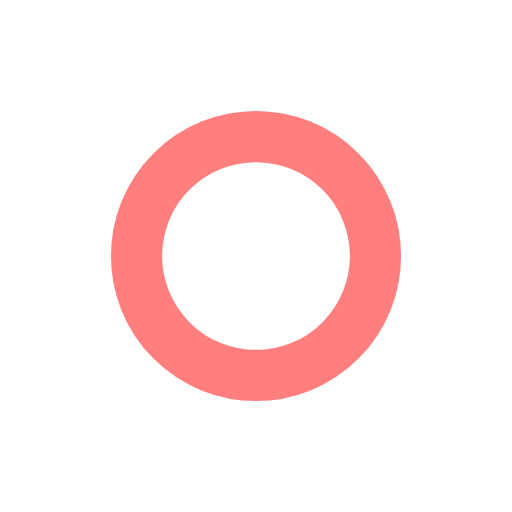
t = 0.00 s
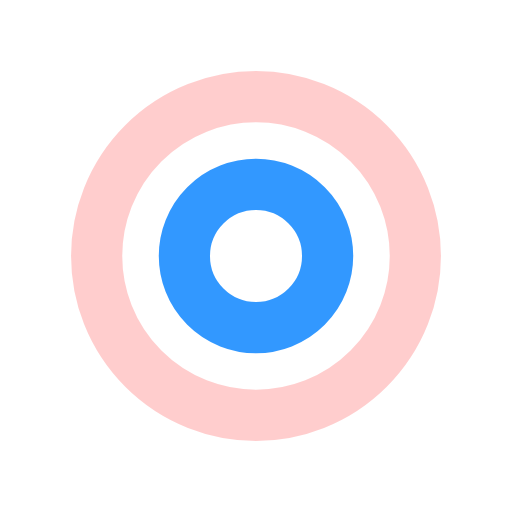
t = 0.22 s
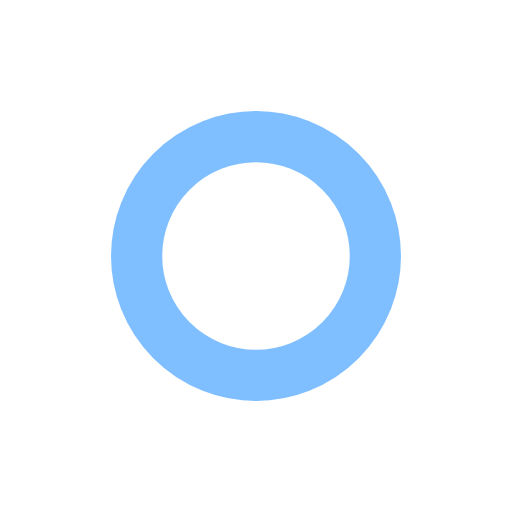
t = 0.44 s
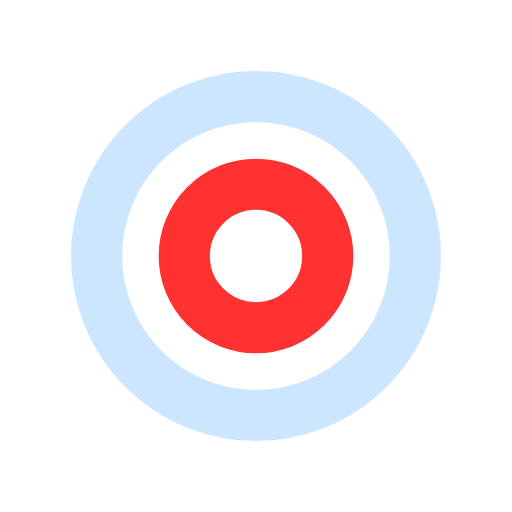
t = 0.66 s

The animated SVG that drew these frames (rendered in a browser with its animation timeline set to each time). Animation: 4 SMIL elements (animate=4); one cycle of 0.89 s, repeats indefinitely.

<?xml version="1.0" encoding="utf-8"?>
<svg xmlns="http://www.w3.org/2000/svg" xmlns:xlink="http://www.w3.org/1999/xlink" style="margin: auto; background: rgb(255, 255, 255); display: block; shape-rendering: auto;" width="104px" height="104px" viewBox="0 0 100 100" preserveAspectRatio="xMidYMid">
<circle cx="50" cy="50" r="15.0019" fill="none" stroke="#ff0000" stroke-width="10">
  <animate attributeName="r" repeatCount="indefinite" dur="0.8849557522123893s" values="0;36" keyTimes="0;1" keySplines="0 0.2 0.8 1" calcMode="spline" begin="-0.44247787610619466s"></animate>
  <animate attributeName="opacity" repeatCount="indefinite" dur="0.8849557522123893s" values="1;0" keyTimes="0;1" keySplines="0.2 0 0.8 1" calcMode="spline" begin="-0.44247787610619466s"></animate>
</circle>
<circle cx="50" cy="50" r="31.803" fill="none" stroke="#007fff" stroke-width="10">
  <animate attributeName="r" repeatCount="indefinite" dur="0.8849557522123893s" values="0;36" keyTimes="0;1" keySplines="0 0.2 0.8 1" calcMode="spline"></animate>
  <animate attributeName="opacity" repeatCount="indefinite" dur="0.8849557522123893s" values="1;0" keyTimes="0;1" keySplines="0.2 0 0.8 1" calcMode="spline"></animate>
</circle>
<!-- [ldio] generated by https://loading.io/ --></svg>